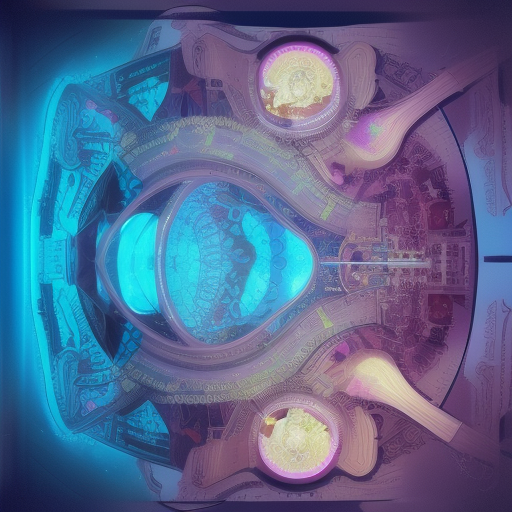
Generation parameters embedded in this image by AUTOMATIC1111 Stable Diffusion web UI or a fork of it (Forge, ...) (PNG 'parameters' text chunk):
biology,technology,magical,masterpiece, detaily,
Steps: 20, Sampler: Euler a, CFG scale: 7, Seed: 738857529, Size: 512x512, Model hash: fc2511737a, Clip skip: 2, ENSD: 31337